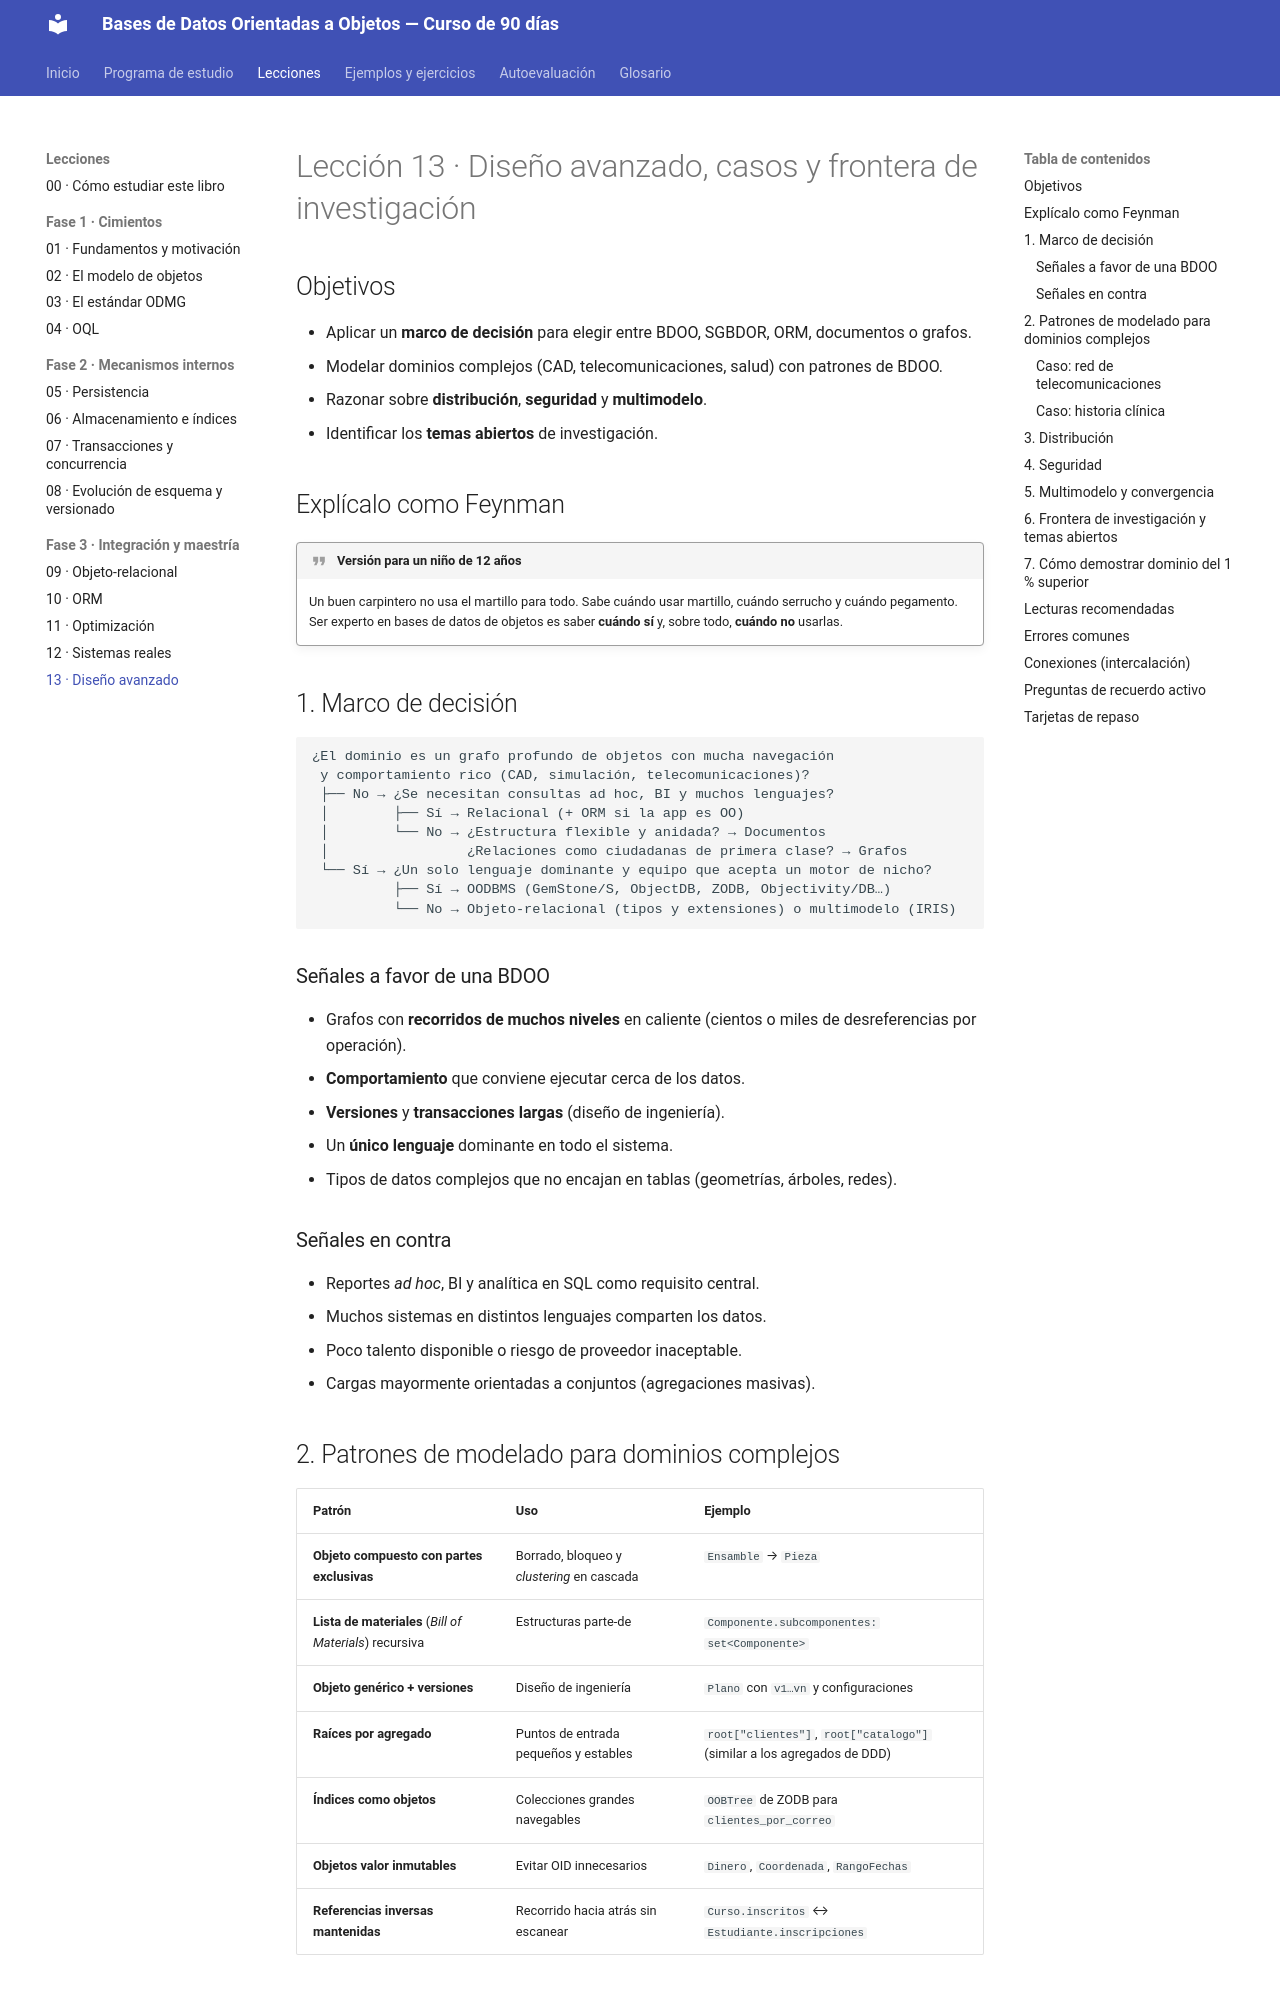

repository: isidrolv/object-oriented-databases-course · page: lecciones/13-diseno-avanzado/index.html · generator: mkdocs

# Lección 13 · Diseño avanzado, casos y frontera de investigación

## Objetivos

- Aplicar un **marco de decisión** para elegir entre BDOO, SGBDOR, ORM, documentos o grafos.
- Modelar dominios complejos (CAD, telecomunicaciones, salud) con patrones de BDOO.
- Razonar sobre **distribución**, **seguridad** y **multimodelo**.
- Identificar los **temas abiertos** de investigación.

## Explícalo como Feynman

!!! quote "Versión para un niño de 12 años"
    Un buen carpintero no usa el martillo para todo. Sabe cuándo usar martillo, cuándo serrucho y cuándo pegamento. Ser experto en bases de datos de objetos es saber **cuándo sí** y, sobre todo, **cuándo no** usarlas.

## 1. Marco de decisión

```text
¿El dominio es un grafo profundo de objetos con mucha navegación
 y comportamiento rico (CAD, simulación, telecomunicaciones)?
 ├── No → ¿Se necesitan consultas ad hoc, BI y muchos lenguajes?
 │        ├── Sí → Relacional (+ ORM si la app es OO)
 │        └── No → ¿Estructura flexible y anidada? → Documentos
 │                 ¿Relaciones como ciudadanas de primera clase? → Grafos
 └── Sí → ¿Un solo lenguaje dominante y equipo que acepta un motor de nicho?
          ├── Sí → OODBMS (GemStone/S, ObjectDB, ZODB, Objectivity/DB…)
          └── No → Objeto-relacional (tipos y extensiones) o multimodelo (IRIS)
```

### Señales a favor de una BDOO

- Grafos con **recorridos de muchos niveles** en caliente (cientos o miles de desreferencias por operación).
- **Comportamiento** que conviene ejecutar cerca de los datos.
- **Versiones** y **transacciones largas** (diseño de ingeniería).
- Un **único lenguaje** dominante en todo el sistema.
- Tipos de datos complejos que no encajan en tablas (geometrías, árboles, redes).

### Señales en contra

- Reportes *ad hoc*, BI y analítica en SQL como requisito central.
- Muchos sistemas en distintos lenguajes comparten los datos.
- Poco talento disponible o riesgo de proveedor inaceptable.
- Cargas mayormente orientadas a conjuntos (agregaciones masivas).

## 2. Patrones de modelado para dominios complejos

| Patrón | Uso | Ejemplo |
|---|---|---|
| **Objeto compuesto con partes exclusivas** | Borrado, bloqueo y *clustering* en cascada | `Ensamble` → `Pieza` |
| **Lista de materiales** (*Bill of Materials*) recursiva | Estructuras parte-de | `Componente.subcomponentes: set<Componente>` |
| **Objeto genérico + versiones** | Diseño de ingeniería | `Plano` con `v1…vn` y configuraciones |
| **Raíces por agregado** | Puntos de entrada pequeños y estables | `root["clientes"]`, `root["catalogo"]` (similar a los agregados de DDD) |
| **Índices como objetos** | Colecciones grandes navegables | `OOBTree` de ZODB para `clientes_por_correo` |
| **Objetos valor inmutables** | Evitar OID innecesarios | `Dinero`, `Coordenada`, `RangoFechas` |
| **Referencias inversas mantenidas** | Recorrido hacia atrás sin escanear | `Curso.inscritos` ↔ `Estudiante.inscripciones` |
